The GitHub repository AlexPetrusca/ShutterMate_ML contains a labelled image folder "piece_types_contrast" with 6 categories: bishop, king, knight, pawn, queen, rook. Examples follow, each with its label.

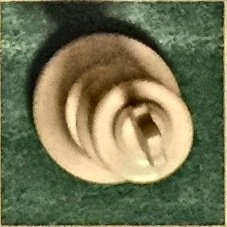
Label: king

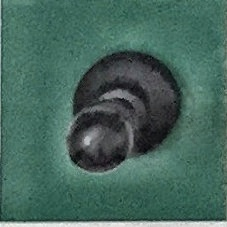
Label: pawn

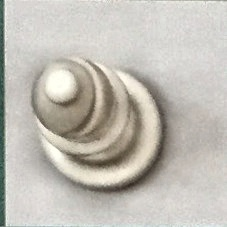
Label: bishop

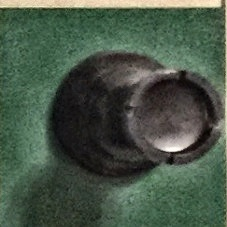
Label: rook

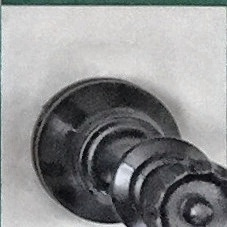
Label: queen

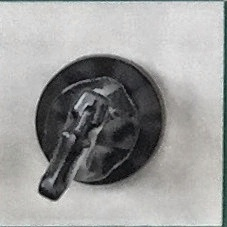
Label: knight
